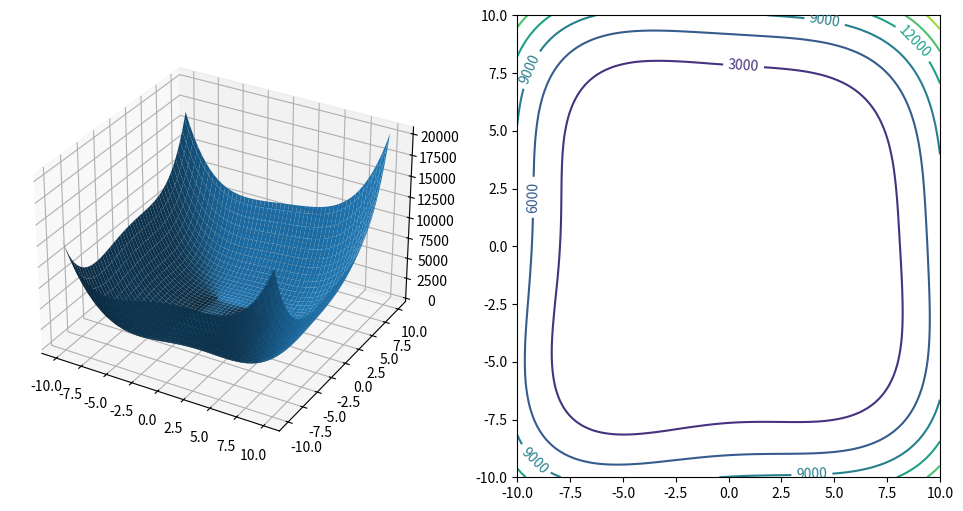
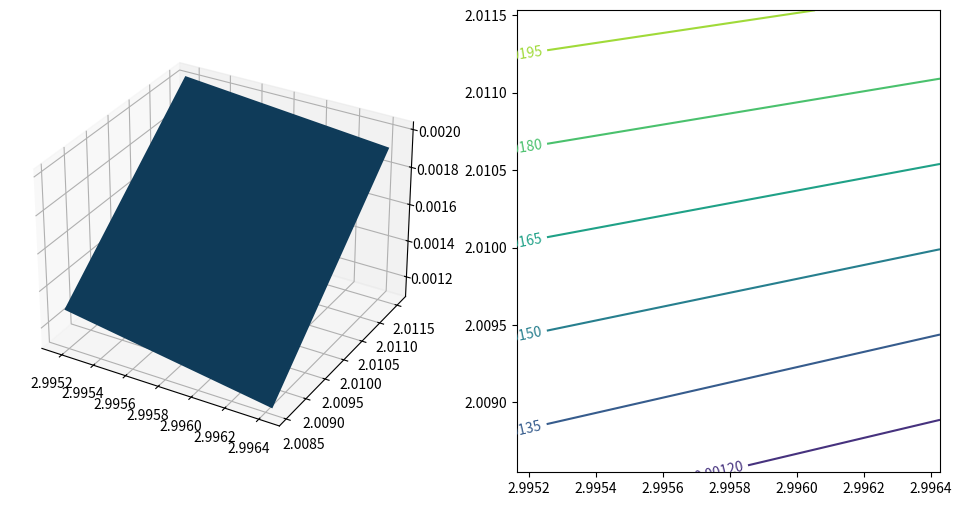
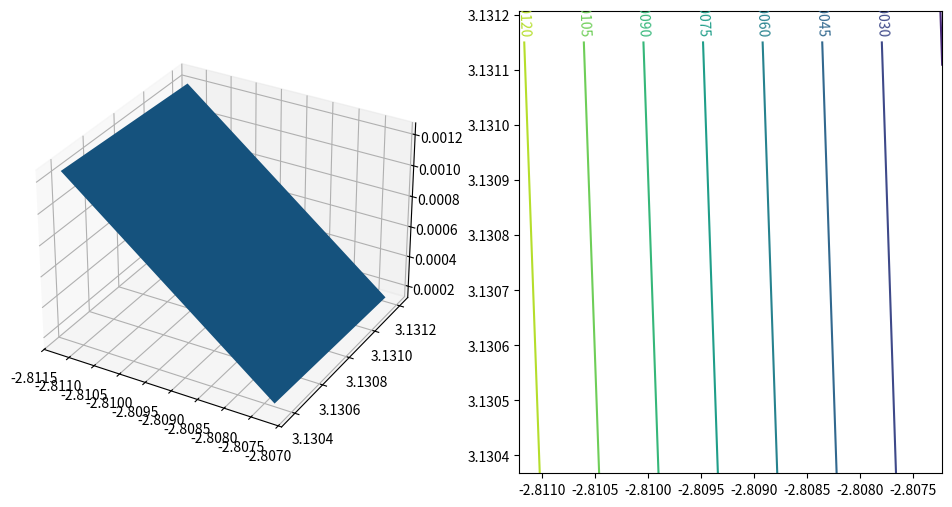
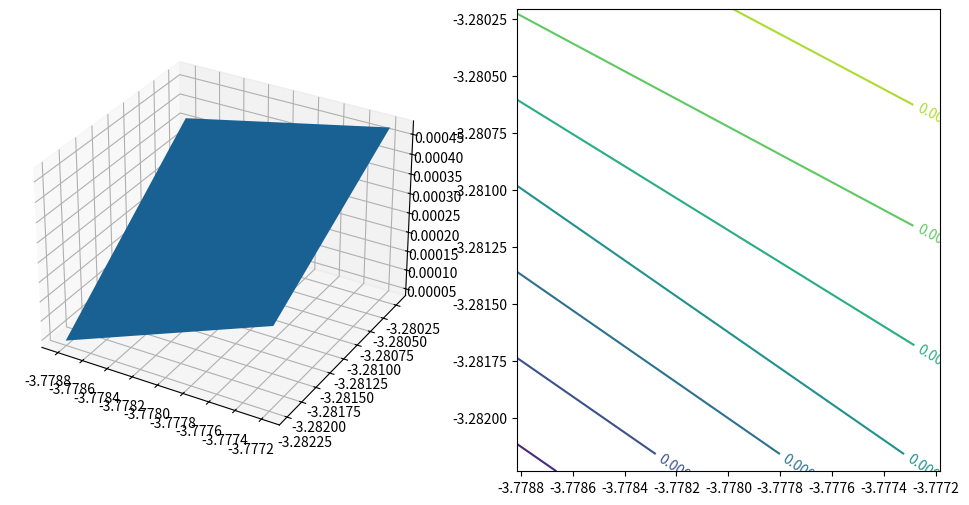
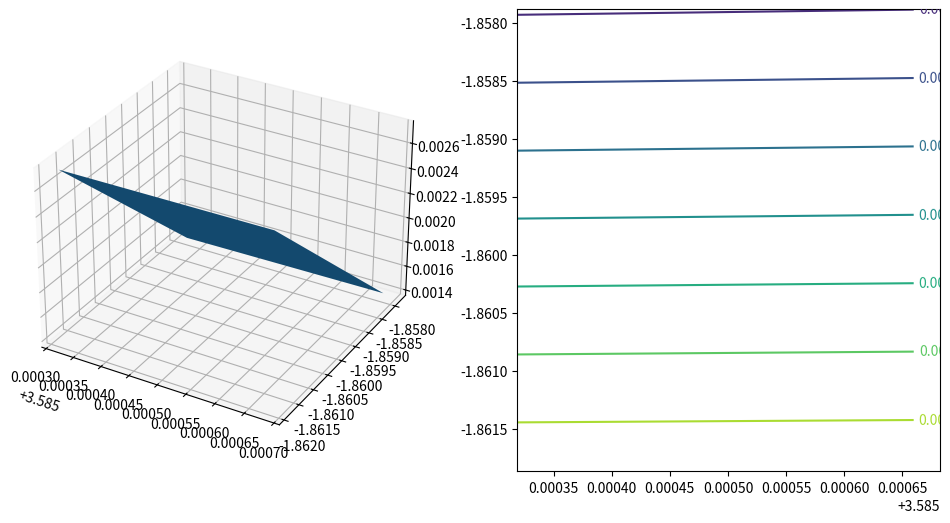

Write the Python code that produced these figures, in order.
# -*- coding: utf-8 -*-
"""
Created on Wed Mar 20 14:09:43 2024

@author: barath
"""

"""Q2"""
#J(x1, x2) = (x1^2+x2−11)^2+(x1+x2^2−7)^2    
#A
def J(x,y):
    return(x**2+y-11)**2+(x+y**2-7)**2
import numpy as nm
import matplotlib.pyplot as plt

x=nm.linspace(-10,10,100)
y=nm.linspace(-10,10,100)
X,Y=nm.meshgrid(x,y)
Z=(X**2+Y-11)**2+(X+Y**2-7)**2

fig=plt.figure(figsize=(12,6))
ax=fig.add_subplot(121,projection='3d')
ax.plot_surface(X,Y,Z)
ax=fig.add_subplot(122)
cp=plt.contour(x,y,Z)
plt.clabel(cp)

def detJ(x,y):
    h=0.00001
    return ((J(x+h,y)-J(x-h,y))/(2*h)),((J(x,y+h)-J(x,y-h))/(2*h))

def mag(x,y):
    return(x**2+y**2)**0.5

def grad_descent(x,y,alpha=0.01,k=1):
    xl=[x]
    yl=[y]
    a=alpha
    k+=1
    n=nm.array((x,y))
    detj=nm.array(detJ(x,y))
    X,Y=n-a*detj
    xl.append(X)
    yl.append(Y)
    if mag(*detj)<=0.001:
        print('One of the minimum occurs at :',X,Y)
    elif mag(*(detj*nm.array(detJ(X,Y))))<=0.001:
        print('One of the minimum occurs at :',X,Y)
    elif mag(*(n-[X,Y]))/mag(*n)<=0.001:
        print('One of the minimum occurs at :',X,Y)
        x,y=xl,yl
        X,Y=nm.meshgrid(x,y)
        Z=(X**2+Y-11)**2+(X+Y**2-7)**2
        fig=plt.figure(figsize=(12,6))
        ax=fig.add_subplot(121,projection='3d')
        ax.plot_surface(X,Y,Z)
        ax=fig.add_subplot(122)
        cp=plt.contour(x,y,Z)
        plt.clabel(cp)
        plt.show()
    elif k>100:
        print('After 100 iterations :',X,Y)
    else:
        grad_descent(X,Y,a,k)

grad_descent(3,3)
grad_descent(-3,3)
grad_descent(-3,-3)
grad_descent(3,-3)

#B For varying alpha

def brkt_m(x,y,n=100):
    c=0.01
    w1=nm.array((x,y))
    w2=w1-c*nm.array(detJ(*w1))
    w3=w2-c*nm.array(detJ(*w1))
    for i in range(n):
        if J(*w1)>=J(*w2)<=J(*w3):           
            W=(w1+w3)/2
            return nm.array((nm.array((x,y))-W)/(detJ(x,y))).mean()
        else:
            w1=w2
            w2=w3
            w3=w2-c*nm.array(detJ(x,y))


def grad_alpha(x,y,k=1):
    a=brkt_m(x,y)
    k+=1
    n=nm.array((x,y))
    detj=nm.array(detJ(x,y))
    X,Y=n-a*detj    
    if mag(*detj)<=0.001:
        print('One of the minimum occurs at :',X,Y)
    elif mag(*(detj*nm.array(detJ(X,Y))))<=0.001:
        print('One of the minimum occurs at :',X,Y)
    elif mag(*(n-[X,Y]))/mag(*n)<=0.001:
        print('One of the minimum occurs at :',X,Y)
    elif k>100:
        print('After 100 iterations :',X,Y)
    else:
        grad_alpha(X,Y,k)
    


grad_alpha(3,3)
grad_alpha(-3,3)
grad_alpha(-3,-3)
grad_alpha(3,-3)













